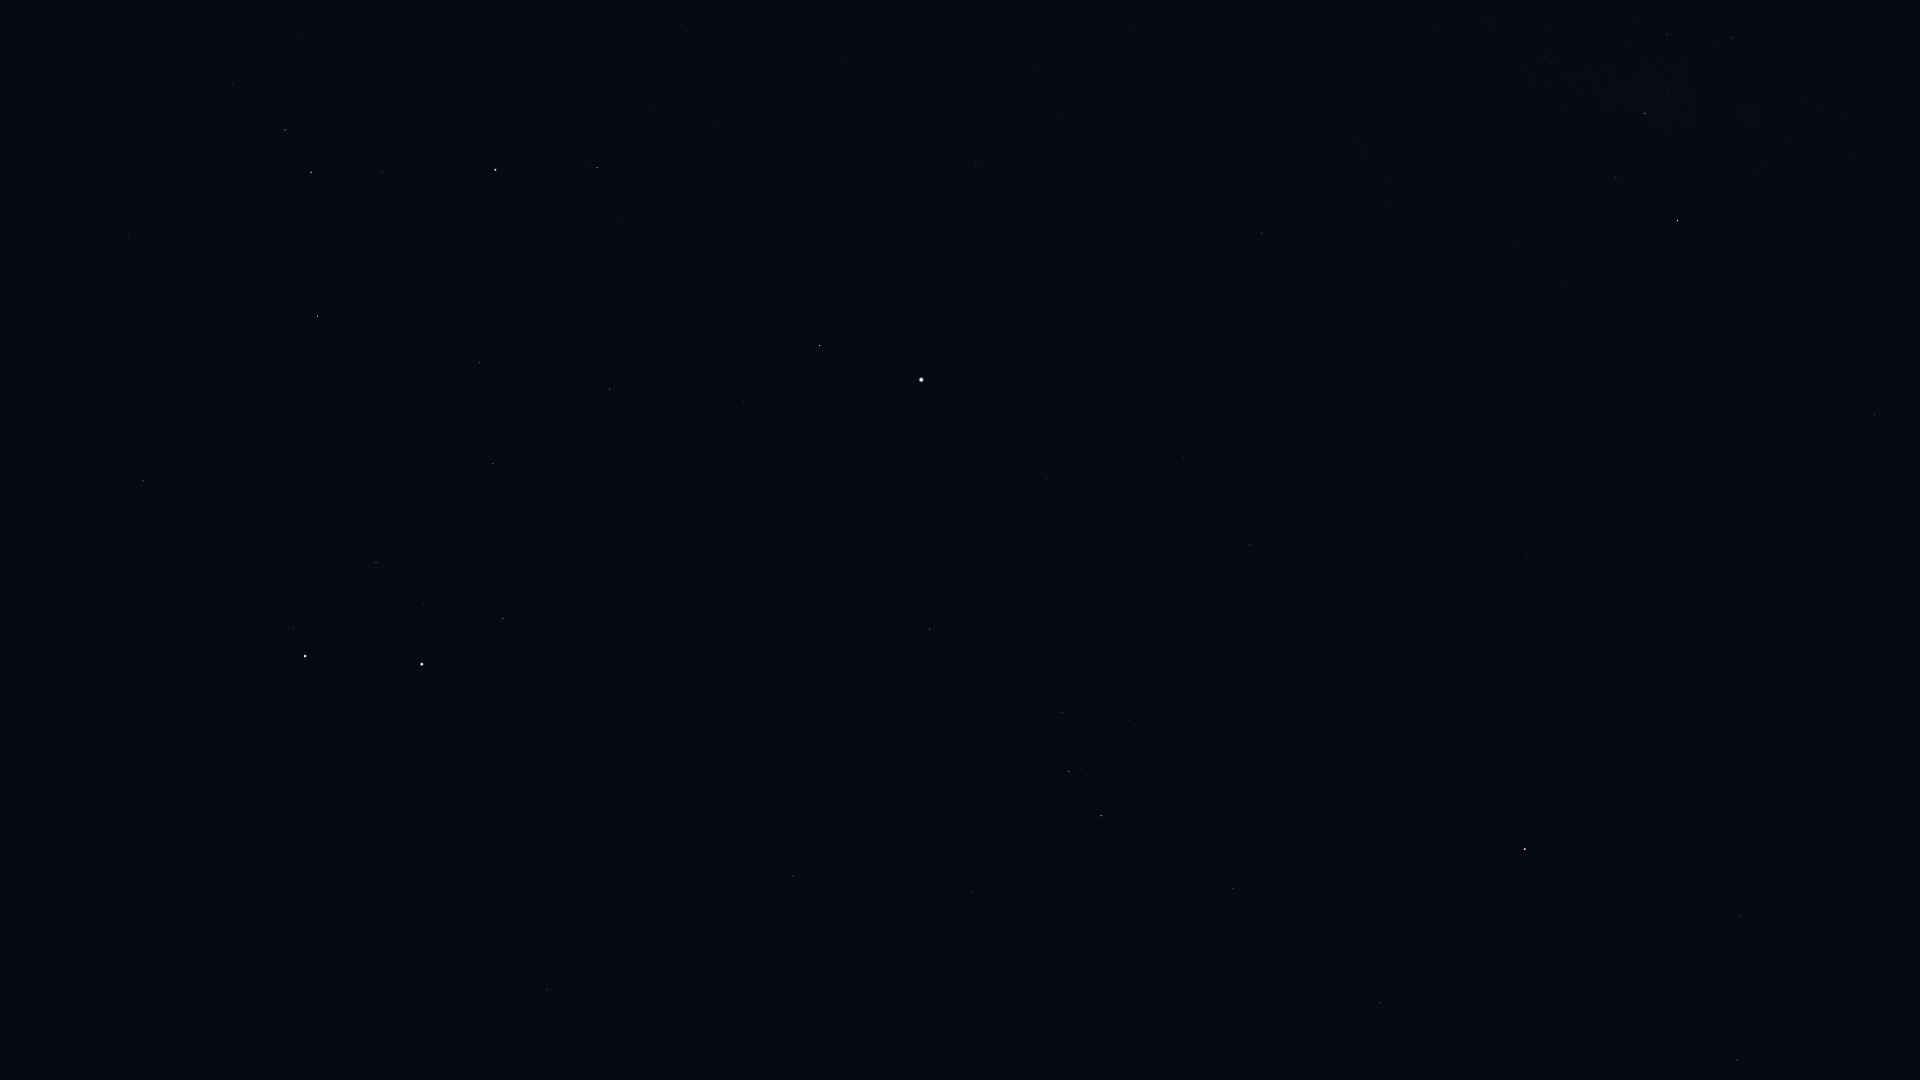

The table this chart was drawn from, first rows:
Star_ID, Name, X, Y
28716, HIP 28716, 302, 38
28734, HIP 28734, 232, 85
29426, HIP 29426, 464, 0
29434, HIP 29434, 421, 26
29655, HIP 29655, 285, 130
30343, HIP 30343, 311, 172
30665, HIP 30665, 536, 67
30883, HIP 30883, 382, 172
30905, Lusitânia, 593, 54
31216, HIP 31216, 686, 31
31681, HIP 31681, 495, 170
31978, HIP 31978, 652, 107
32246, HIP 32246, 317, 316
32362, HIP 32362, 597, 167
32533, HIP 32533, 713, 121
33018, HIP 33018, 143, 481
33719, Citalá, 1056, 44
34088, HIP 34088, 479, 363
34693, HIP 34693, 280, 520
34769, HIP 34769, 976, 163
35350, HIP 35350, 610, 389
35550, HIP 35550, 493, 464
36046, HIP 36046, 376, 562
36188, Gomeisa, 820, 345
36850, Castor, 305, 656
36962, HIP 36962, 424, 603
37279, Procyon, 921, 380
37447, HIP 37447, 1262, 233
37740, HIP 37740, 503, 618
37826, Pollux, 422, 664
38146, HIP 38146, 1645, 111
38170, Azmidi, 1645, 113
39211, HIP 39211, 1128, 433
39757, Tureis, 1677, 220
39863, HIP 39863, 1184, 458
40167, Tegmine, 727, 693
40526, Tarf, 929, 629
40843, HIP 40843, 525, 834
40881, Piautos, 600, 804
41075, Alsciaukat, 142, 1016
42402, Minchir, 1119, 694
42446, Gakyid, 900, 794
42556, Meleph, 751, 866
42806, Asellus Borealis, 712, 901
42911, Asellus Australis, 793, 876
43109, Ashlesha, 1069, 771
43409, HIP 43409, 1875, 415
43587, Copernicus, 569, 1017
43674, Stribor, 456, 1068
44066, Acubens, 972, 892
44946, Nahn, 756, 1050
45336, HIP 45336, 1233, 888
45751, HIP 45751, 1581, 766
46390, Alphard, 1525, 849
47431, Ukdah, 1380, 1003
48356, Zhang, 1741, 916
48615, Felis, 1852, 883
48711, Bibhā, 1487, 1071
49841, HIP 49841, 1737, 1060
